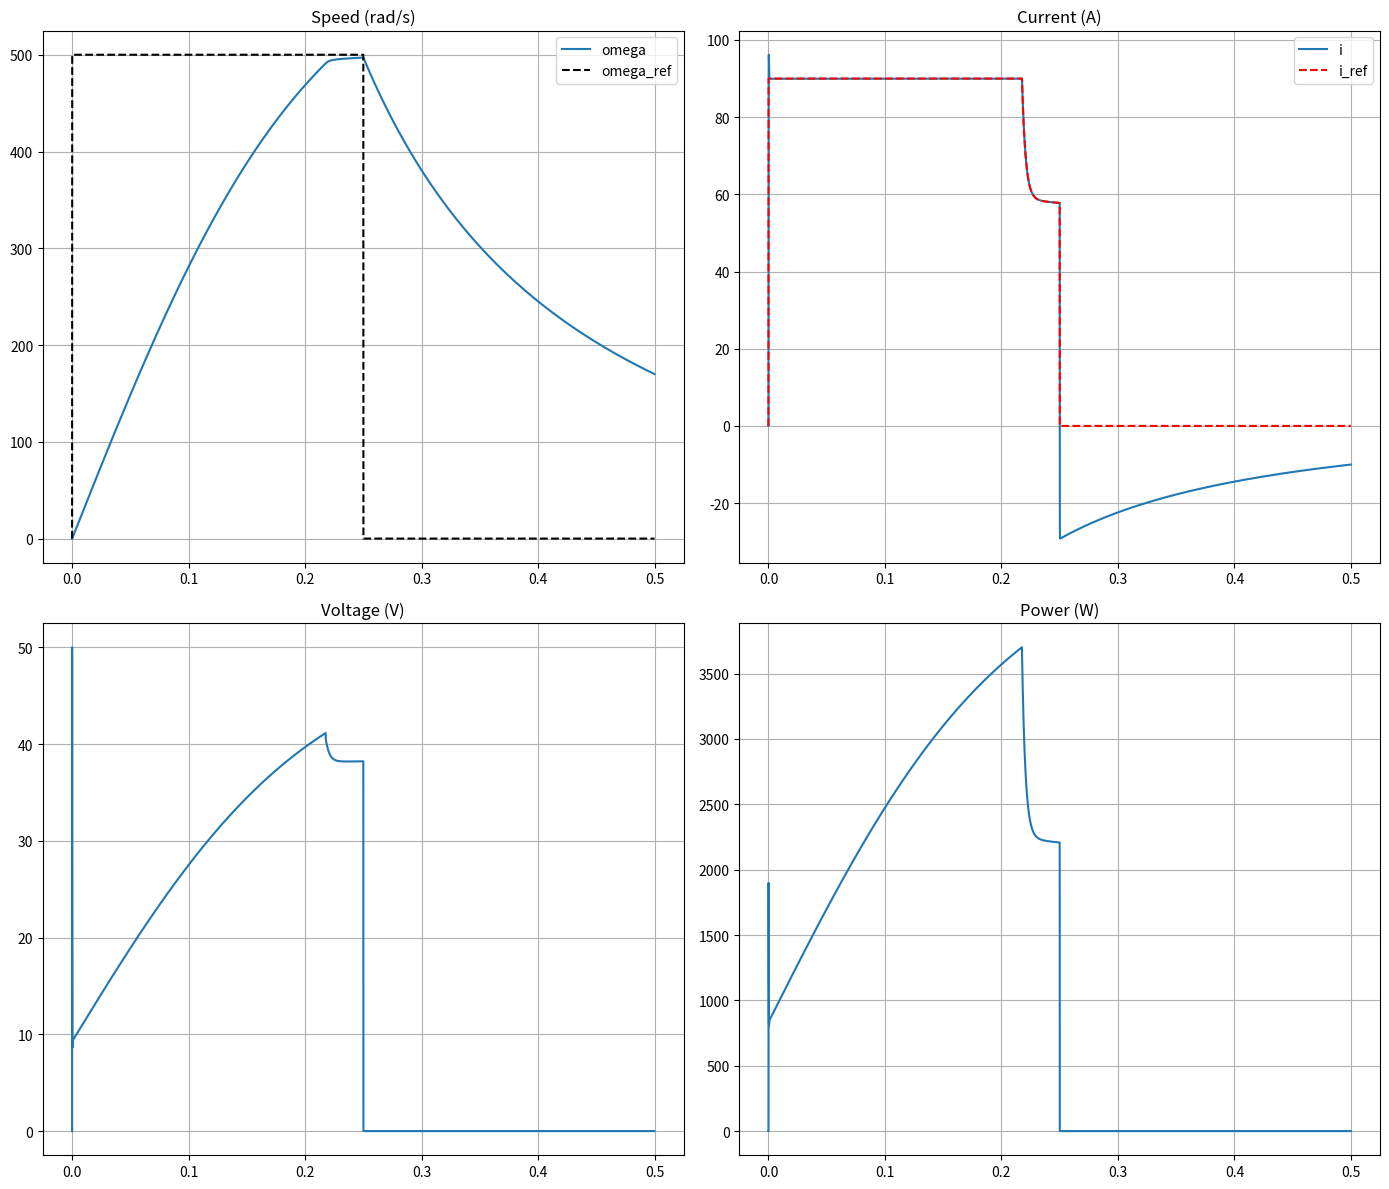

This chart was generated by the following Python code:
import numpy as np
from matplotlib import pyplot as plt
import time

R_tot = None

brake = True

J_mot = 1.3 * 10**-4    # kg*m2
b = 0.00035             # kg*m2/s
k_T = 0.0649            # Nm/A
k_e = k_T
R_w = 0.103             # Ohm
R_brake = 1             # Ohm
L = 0.048 * 10**-3      # H

V_max = 50              # V

J_prop = 1.79 * 10**-3  # kg*m2 (propeller inertia)

dt = 0.00001    # 10 µs
timesteps = 50000

states = np.zeros((2, timesteps))  # [omega, motor (internal) current]


J = J_mot + J_prop

# logging
omega_des = 500.0
omega_ref_log = np.zeros(timesteps)
i_ref = np.zeros(timesteps)
voltage = np.zeros(timesteps)
power = np.zeros(timesteps)

# controller gains
# outer speed loop
Kp_w = 10
Ki_w = 200

# inner current loop
Kp_i = 0.013
Ki_i = 80

speed_error = np.zeros(timesteps)
speed_int_error = np.zeros(timesteps)

current_error = np.zeros(timesteps)
current_int_error = np.zeros(timesteps)

i_max = 90   # A
u_min, u_max = 0.0, 1.0

input_u = 0.0 

def state_dynamics(state, u, tau_load):
    V = V_max * u

    omega_dot = (k_T * state[1] - b * state[0] - tau_load) / J
    current_dot = (V - R_tot * state[1] - k_e * state[0]) / L
    return np.array([omega_dot, current_dot])

def rk4(state, u, tau_load, dt):
    k1 = state_dynamics(state, u, tau_load)
    k2 = state_dynamics(state + 0.5*dt*k1, u, tau_load)
    k3 = state_dynamics(state + 0.5*dt*k2, u, tau_load)
    k4 = state_dynamics(state + dt*k3,     u, tau_load)
    return state + (dt/6.0)*(k1 + 2*k2 + 2*k3 + k4)

start = time.time()

for step in range(1, timesteps):

    if step > 25000:
        omega_des = 0

    omega_ref_log[step] = omega_des

    omega_prev = states[0, step-1]

    tau_prop = 1.4 * 10**-5 * omega_prev**2  # propeller load torque

    # choose mode
    braking_mode = brake and (omega_prev > omega_des + 10.0)

    if braking_mode:
        R_tot = R_w + R_brake
        input_u = 0.0           # brake mode
    else:
        R_tot = R_w             # normal mode

    # motor dynamics
    states[:, step] = rk4(states[:, step-1], u=input_u, tau_load=tau_prop, dt=dt)

    omega = states[0, step]
    current = states[1, step]

    # controller
    if braking_mode:
        # braking mode: no active current control
        speed_error[step] = omega_des - omega
        i_ref[step] = 0.0

        # reset controllers
        speed_int_error[step]   = 0.0                      # hard reset
        current_error[step]     = 0.0
        current_int_error[step] = 0.0

        # logging
        voltage[step] = 0.0
        power[step]   = 0.0

        continue    # skip the normal PI control this step

    # normal mode: cascaded PI

    # outer loop: speed controller (omega -> i_ref)
    speed_error[step] = omega_des - omega
    speed_int_error[step] = speed_int_error[step-1] + speed_error[step] * dt

    i_ref_unsat = Kp_w * speed_error[step] + Ki_w * speed_int_error[step]
    i_ref_sat = np.clip(i_ref_unsat, 0.0, i_max)

    # anti-windup for speed integrator
    if i_ref_unsat != i_ref_sat:
        speed_int_error[step] -= speed_error[step] * dt

    i_ref[step] = i_ref_sat

    # inner loop: current controller (i_ref -> u)
    current_error[step] = i_ref[step] - current
    current_int_error[step] = current_int_error[step-1] + current_error[step] * dt

    u_unsat = Kp_i * current_error[step] + Ki_i * current_int_error[step]
    u_sat = np.clip(u_unsat, u_min, u_max)

    # anti-windup for current integrator
    if u_unsat != u_sat:
        current_int_error[step] -= current_error[step] * dt

    input_u = u_sat

    # logging
    voltage[step] = input_u * V_max
    power[step]   = voltage[step] * current


elapsed = time.time() - start
print("Simulation finished in " + str(elapsed) + " seconds.")

timeaxis = np.arange(timesteps) * dt

fig = plt.figure(figsize=(14, 12))

plt.subplot(2, 2, 1)
plt.title('Speed (rad/s)')
plt.plot(timeaxis, states[0, :], label='omega')
plt.plot(timeaxis, omega_ref_log, 'k--', label='omega_ref')
plt.grid()
plt.legend()

plt.subplot(2, 2, 2)
plt.title('Current (A)')
plt.plot(timeaxis, states[1, :], label='i')
plt.plot(timeaxis, i_ref, 'r--', label='i_ref')
plt.grid()
plt.legend()

plt.subplot(2, 2, 3)
plt.title('Voltage (V)')
plt.plot(timeaxis, voltage)
plt.grid()

plt.subplot(2, 2, 4)
plt.title('Power (W)')
plt.plot(timeaxis, power)
plt.grid()

plt.tight_layout()
plt.show()
